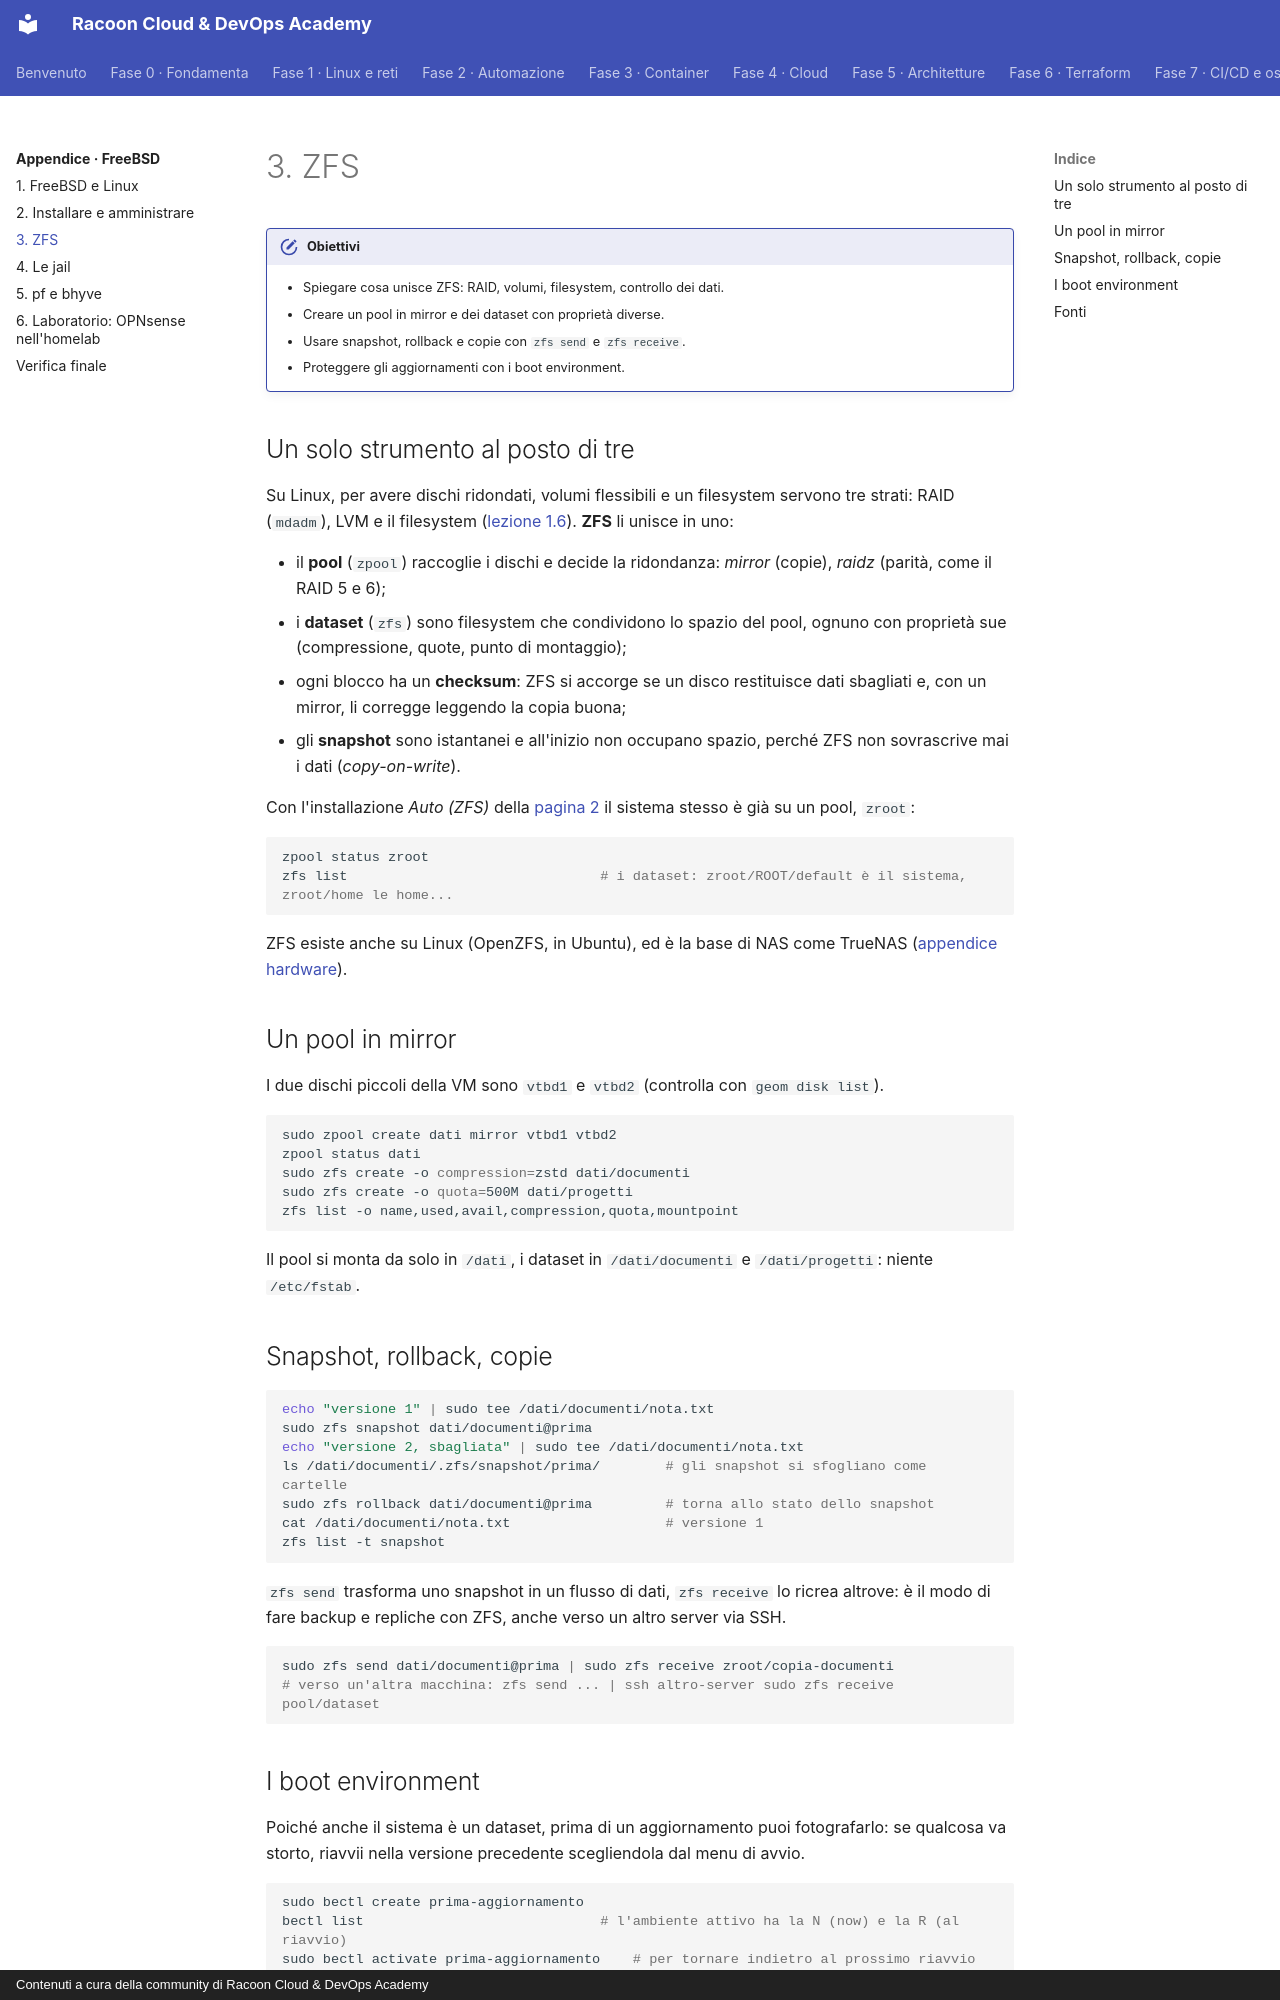

repository: imredracoon/racoon-cloud-devops-academy · page: appendici/freebsd/03-zfs/index.html · generator: mkdocs · copyright: Contenuti a cura della community di Racoon Cloud & DevOps Academy

# 3. ZFS

!!! obiettivi "Obiettivi"
    - Spiegare cosa unisce ZFS: RAID, volumi, filesystem, controllo dei dati.
    - Creare un pool in mirror e dei dataset con proprietà diverse.
    - Usare snapshot, rollback e copie con `zfs send` e `zfs receive`.
    - Proteggere gli aggiornamenti con i boot environment.

## Un solo strumento al posto di tre

Su Linux, per avere dischi ridondati, volumi flessibili e un filesystem servono tre strati: RAID (`mdadm`), LVM e
il filesystem ([lezione 1.6](../../fase-1/06-storage.md)). **ZFS** li unisce in uno:

- il **pool** (`zpool`) raccoglie i dischi e decide la ridondanza: *mirror* (copie), *raidz* (parità, come il RAID
  5 e 6);
- i **dataset** (`zfs`) sono filesystem che condividono lo spazio del pool, ognuno con proprietà sue
  (compressione, quote, punto di montaggio);
- ogni blocco ha un **checksum**: ZFS si accorge se un disco restituisce dati sbagliati e, con un mirror, li
  corregge leggendo la copia buona;
- gli **snapshot** sono istantanei e all'inizio non occupano spazio, perché ZFS non sovrascrive mai i dati
  (*copy-on-write*).

Con l'installazione *Auto (ZFS)* della [pagina 2](02-installazione.md#linstallazione) il sistema stesso è già su un pool,
`zroot`:

```sh
zpool status zroot
zfs list                               # i dataset: zroot/ROOT/default è il sistema, zroot/home le home...
```

ZFS esiste anche su Linux (OpenZFS, in Ubuntu), ed è la base di NAS come TrueNAS
([appendice hardware](../hardware/05-server-dati.md#nas)).

## Un pool in mirror

I due dischi piccoli della VM sono `vtbd1` e `vtbd2` (controlla con `geom disk list`).

```sh
sudo zpool create dati mirror vtbd1 vtbd2
zpool status dati
sudo zfs create -o compression=zstd dati/documenti
sudo zfs create -o quota=500M dati/progetti
zfs list -o name,used,avail,compression,quota,mountpoint
```

Il pool si monta da solo in `/dati`, i dataset in `/dati/documenti` e `/dati/progetti`: niente `/etc/fstab`.

## Snapshot, rollback, copie

```sh
echo "versione 1" | sudo tee /dati/documenti/nota.txt
sudo zfs snapshot dati/documenti@prima
echo "versione 2, sbagliata" | sudo tee /dati/documenti/nota.txt
ls /dati/documenti/.zfs/snapshot/prima/        # gli snapshot si sfogliano come cartelle
sudo zfs rollback dati/documenti@prima         # torna allo stato dello snapshot
cat /dati/documenti/nota.txt                   # versione 1
zfs list -t snapshot
```

`zfs send` trasforma uno snapshot in un flusso di dati, `zfs receive` lo ricrea altrove: è il modo di fare backup
e repliche con ZFS, anche verso un altro server via SSH.

```sh
sudo zfs send dati/documenti@prima | sudo zfs receive zroot/copia-documenti
# verso un'altra macchina: zfs send ... | ssh altro-server sudo zfs receive pool/dataset
```
